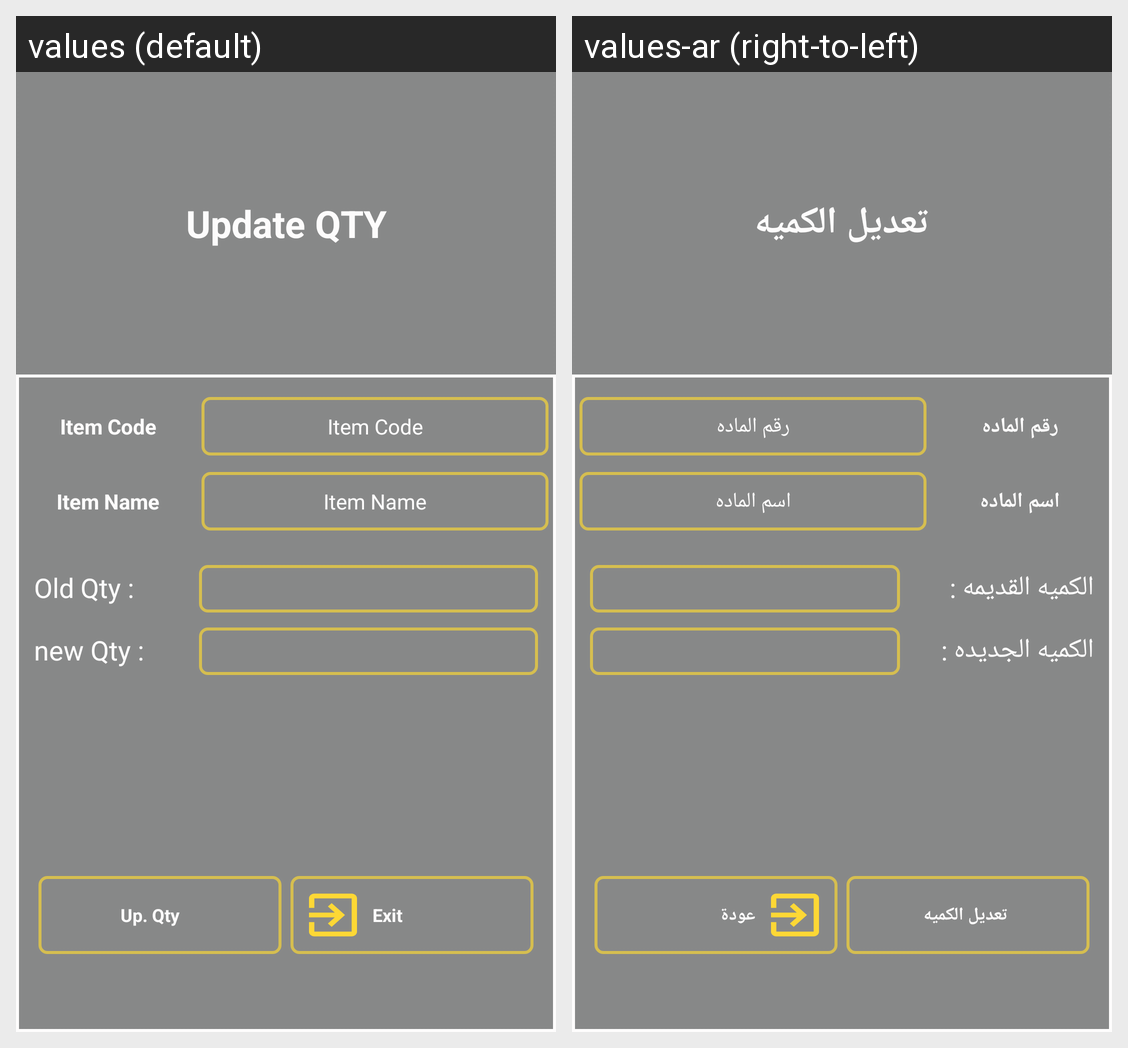

For this localized Android screen grid, give each drawn string resource with its value in every locale shown.
Android screen res/layout/update_dialog_new.xml rendered under 2 locales, left to right: values (default), values-ar (right-to-left). Device: Nexus 5 (rendered at 1080×1920; each locale shown at half size, 540×960, under a caption strip naming it); theme AppTheme.
Strings drawn on this screen, with the default value and each locale's value (text and hints the layout hard-codes, and strings that could not be matched under every locale, appear in the picture but are not listed):

update_qty
  values: Update QTY
  values-ar: تعديل الكميه

item_code
  values: Item Code
  values-ar: رقم الماده

item_name
  values: Item Name
  values-ar: اسم الماده

old_qty
  values: Old Qty :
  values-ar: الكميه القديمه :

new_qty
  values: new Qty :
  values-ar: الكميه الجديده :

up_qty
  values: Up. Qty
  values-ar: تعديل الكميه

exit
  values: Exit
  values-ar: عودة
